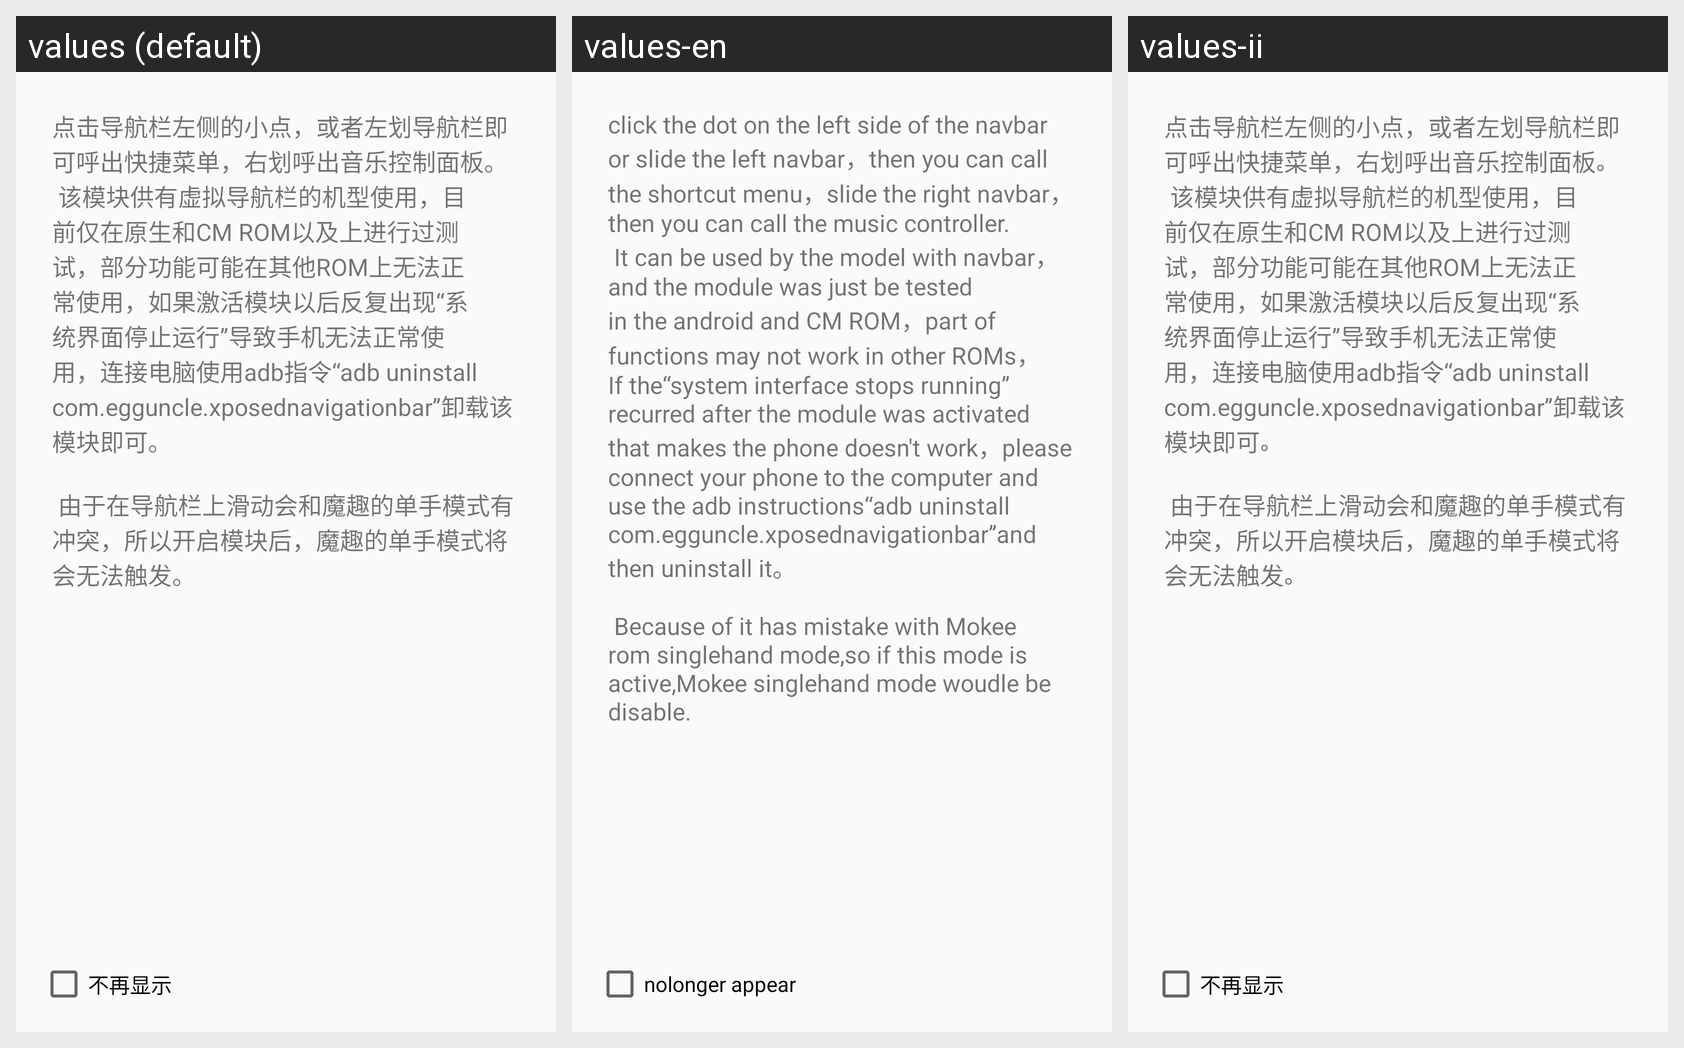

The same Android screen rendered under several of its app's locales, left to right. List the strings drawn on it with the default value and each locale's translation.
Android screen res/layout/d_taps.xml rendered under 3 locales, left to right: values (default), values-en, values-ii. Device: Nexus 5 (rendered at 1080×1920; each locale shown at half size, 540×960, under a caption strip naming it); theme AppTheme.
Strings drawn on this screen, with the default value and each locale's value (text and hints the layout hard-codes, and strings that could not be matched under every locale, appear in the picture but are not listed):

manual
  values: 点击导航栏左侧的小点，或者左划导航栏即可呼出快捷菜单，右划呼出音乐控制面板。 
       该模块供有虚拟导航栏的机型使用，目前仅在原生和CM ROM以及上进行过测试，部分功能可能在其他ROM上无法正常使用，如果激活模块以后反复出现“系统界面停止运行”导致手机无法正常使用，连接电脑使用adb指令“adb uninstall com.egguncle.xposednavigationbar”卸载该模块即可。 
      
       由于在导航栏上滑动会和魔趣的单手模式有冲突，所以开启模块后，魔趣的单手模式将会无法触发。
  values-en: click the dot on the left side of the navbar or slide the left navbar，then you can call the shortcut menu，slide the right navbar，then you can call the music controller. 
       It can be used by the model with navbar，and the module was just be tested in the android and CM ROM，part of functions may not work in other ROMs，If the“system interface stops running” recurred after the module was activated that …[clipped]
  values-ii: 点击导航栏左侧的小点，或者左划导航栏即可呼出快捷菜单，右划呼出音乐控制面板。 
       该模块供有虚拟导航栏的机型使用，目前仅在原生和CM ROM以及上进行过测试，部分功能可能在其他ROM上无法正常使用，如果激活模块以后反复出现“系统界面停止运行”导致手机无法正常使用，连接电脑使用adb指令“adb uninstall com.egguncle.xposednavigationbar”卸载该模块即可。 
      
       由于在导航栏上滑动会和魔趣的单手模式有冲突，所以开启模块后，魔趣的单手模式将会无法触发。  [not translated; the default value is used]

nolonger_apper
  values: 不再显示
  values-en: nolonger appear
  values-ii: 不再显示
